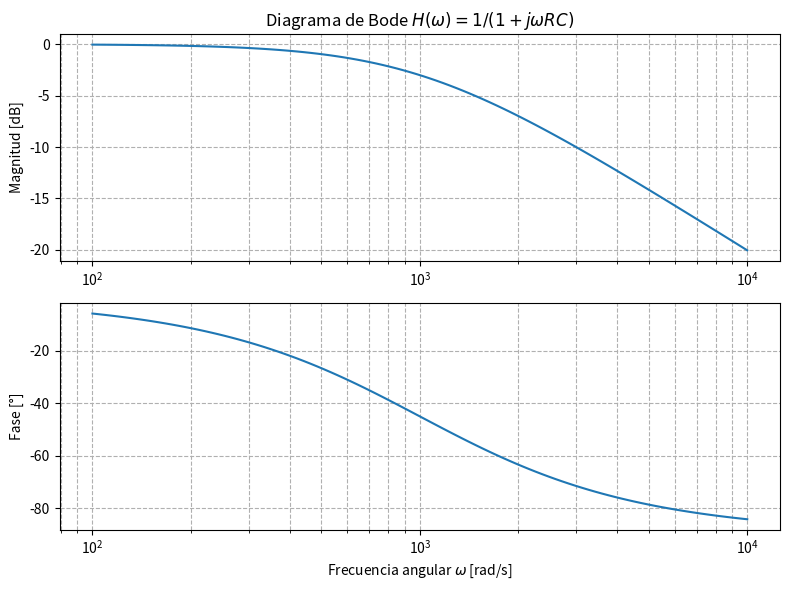

Python code for this plot:
import numpy as np
import matplotlib.pyplot as plt
from scipy import signal

# Parámetros
R = 1e3       # 1 kΩ
C = 1e-6      # 1 µF

# Numerador y denominador de H(w) = 1 / (1 + jwRC)
num = [1]
den = [R*C, 1]

# Crear sistema
system = signal.TransferFunction(num, den)

# Obtener diagrama de Bode
w, mag, phase = signal.bode(system)

# Graficar
plt.figure(figsize=(8,6))

plt.subplot(2,1,1)
plt.semilogx(w, mag)
plt.title(r'Diagrama de Bode $H(\omega)=1 /(1+j\omega RC)$')
plt.ylabel('Magnitud [dB]')
plt.grid(True, which='both', ls='--')

plt.subplot(2,1,2)
plt.semilogx(w, phase)
plt.ylabel('Fase [°]')
plt.xlabel(r'Frecuencia angular $\omega$ [rad/s]')
plt.grid(True, which='both', ls='--')

plt.tight_layout()
plt.show()